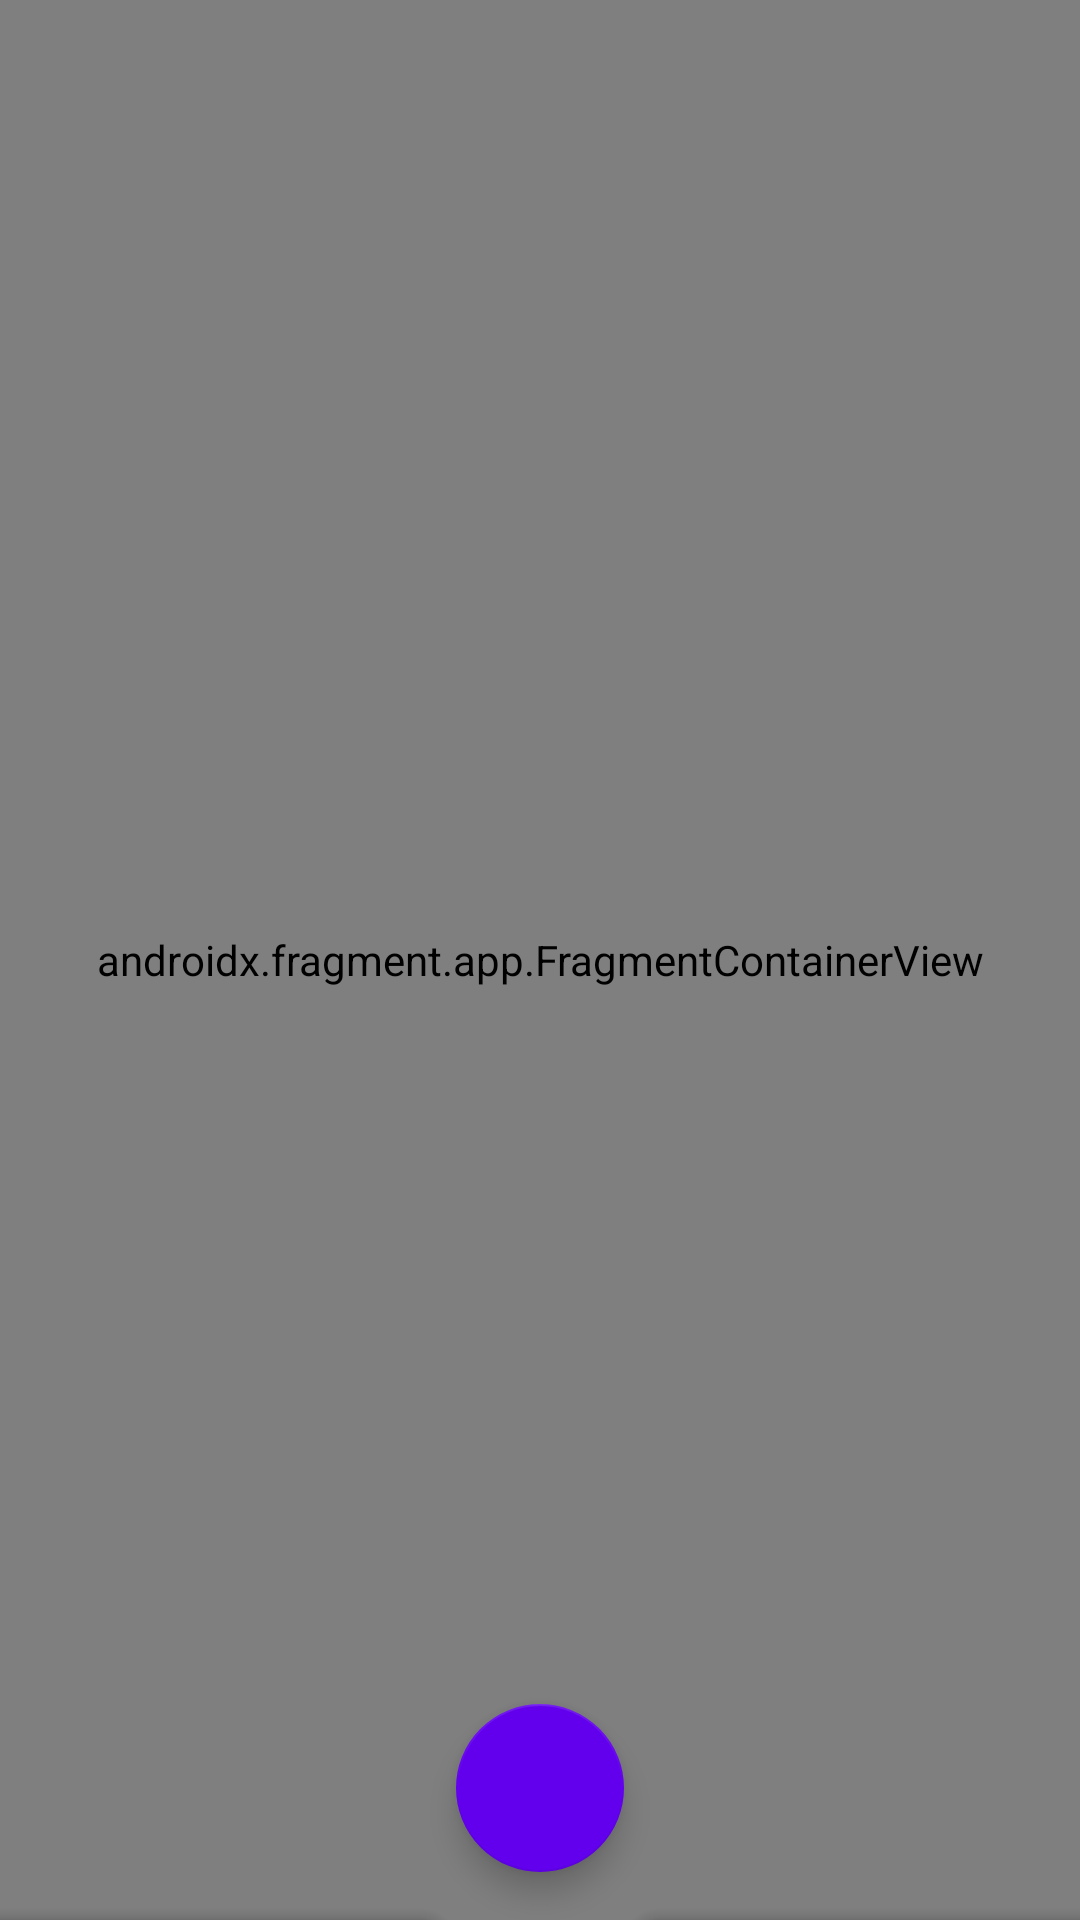

Produce the Android XML layout that renders to this screen, including the resource entries it uses.
<!-- AndroidManifest.xml: application theme Theme.RJ19CARWASH -->
<!-- res/layout/activity_home.xml -->
<?xml version="1.0" encoding="utf-8"?>
<layout xmlns:android="http://schemas.android.com/apk/res/android"
    xmlns:app="http://schemas.android.com/apk/res-auto"
    xmlns:tools="http://schemas.android.com/tools">

    <data>

    </data>

    <androidx.coordinatorlayout.widget.CoordinatorLayout
        android:layout_width="match_parent"
        android:layout_height="match_parent"
        tools:context=".activities.HomeActivity">

        <androidx.fragment.app.FragmentContainerView
            android:id="@+id/navhostfragment"
            android:name="androidx.navigation.fragment.NavHostFragment"
            android:layout_width="match_parent"
            android:layout_height="match_parent"
            app:defaultNavHost="true"
            android:layout_above="@id/home_bottom_appbar"
            android:layout_marginBottom="@dimen/_60sdp"
            app:navGraph="@navigation/nav_graph"
            />

        <com.google.android.material.bottomappbar.BottomAppBar
            android:id="@+id/home_bottom_appbar"
            android:layout_width="match_parent"
            android:layout_height="@dimen/_55sdp"
            android:layout_gravity="bottom">

        <com.google.android.material.bottomnavigation.BottomNavigationView
            android:id="@+id/home_bnv"
            android:layout_width="match_parent"
            android:layout_height="wrap_content"
            android:layout_alignParentBottom="true"
            app:menu="@menu/home_menu"
            app:fabCradleMargin="@dimen/_5sdp"
            app:fabCradleVerticalOffset="@dimen/_5sdp"
            app:fabCradleRoundedCornerRadius="@dimen/_10sdp" />

        </com.google.android.material.bottomappbar.BottomAppBar>

        <com.google.android.material.floatingactionbutton.FloatingActionButton
            android:id="@+id/home_fabmode"
            android:layout_width="wrap_content"
            android:layout_height="wrap_content"
            app:layout_anchor="@id/home_bottom_appbar"
            app:tint="@color/white"
            tools:ignore="ContentDescription,SpeakableTextPresentCheck" />

    </androidx.coordinatorlayout.widget.CoordinatorLayout>

</layout>
<!-- resources referenced by this layout -->
<resources>
  <color name="white">#FFFFFFFF</color>
  <style name="Theme.RJ19CARWASH" parent="Theme.MaterialComponents.DayNight.NoActionBar">
          
          <item name="colorPrimary">@color/purple_500</item>
          <item name="colorPrimaryVariant">@color/purple_700</item>
          <item name="colorOnPrimary">@color/white</item>
          
          <item name="colorSecondary">@color/teal_200</item>
          <item name="colorSecondaryVariant">@color/teal_700</item>
          <item name="colorOnSecondary">@color/black</item>
          
          <item name="android:statusBarColor" tools:targetApi="l">?attr/colorPrimaryVariant</item>
          
      </style>
  <color name="purple_500">#FF6200EE</color>
  <color name="purple_700">#FF3700B3</color>
  <color name="teal_200">#FF6200EE</color>
  <color name="teal_700">#FF6200EE</color>
  <color name="black">#FF000000</color>
</resources>
